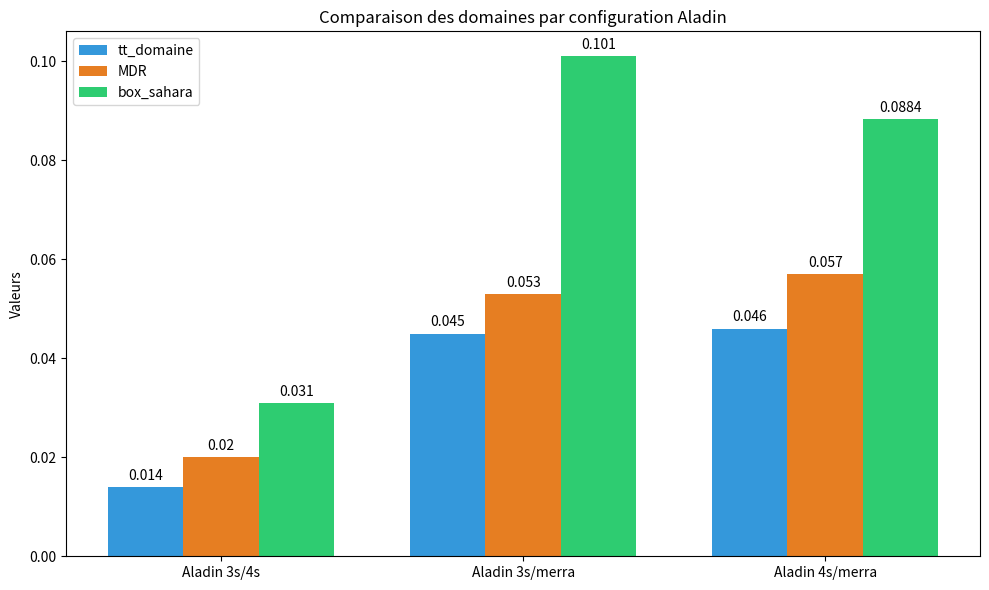

Write the Python code that produced this figure.
import matplotlib.pyplot as plt
import numpy as np

# Données
labels = ['Aladin 3s/4s', 'Aladin 3s/merra', 'Aladin 4s/merra']
tt_domaine = [0.014, 0.045, 0.046]
MDR = [0.02, 0.053, 0.057]
box_sahara = [0.031, 0.101, 0.0884]

x = np.arange(len(labels))  # Position des étiquettes
width = 0.25  # Largeur des barres

fig, ax = plt.subplots(figsize=(10, 6))

# Création des barres
rects1 = ax.bar(x - width, tt_domaine, width, label='tt_domaine', color='#3498db')
rects2 = ax.bar(x, MDR, width, label='MDR', color='#e67e22')
rects3 = ax.bar(x + width, box_sahara, width, label='box_sahara', color='#2ecc71')

# Ajout des textes, titres et légendes
ax.set_ylabel('Valeurs')
ax.set_title('Comparaison des domaines par configuration Aladin')
ax.set_xticks(x)
ax.set_xticklabels(labels)
ax.legend()

# Optionnel : ajouter les valeurs au-dessus des barres
ax.bar_label(rects1, padding=3)
ax.bar_label(rects2, padding=3)
ax.bar_label(rects3, padding=3)

fig.tight_layout()

plt.show()
